Photos from the image-classification dataset "hospital_1" in the GitHub repository fahadjamil567/Gastric_Cancer-Model. Its 8 classes are: ADI, DEB, LYM, MUC, MUS, NOR, STR, TUM.

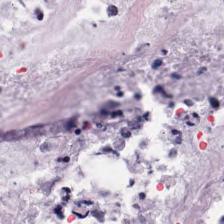
Label: MUC

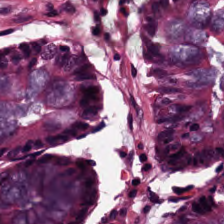
Label: NOR

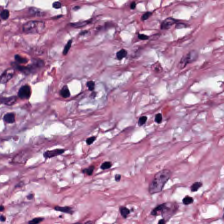
Label: STR

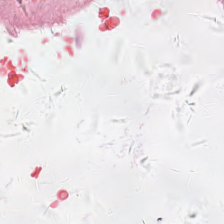
Label: ADI

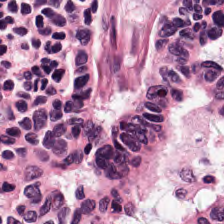
Label: LYM

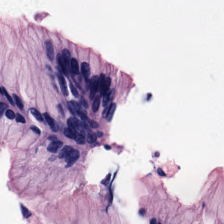
Label: TUM
